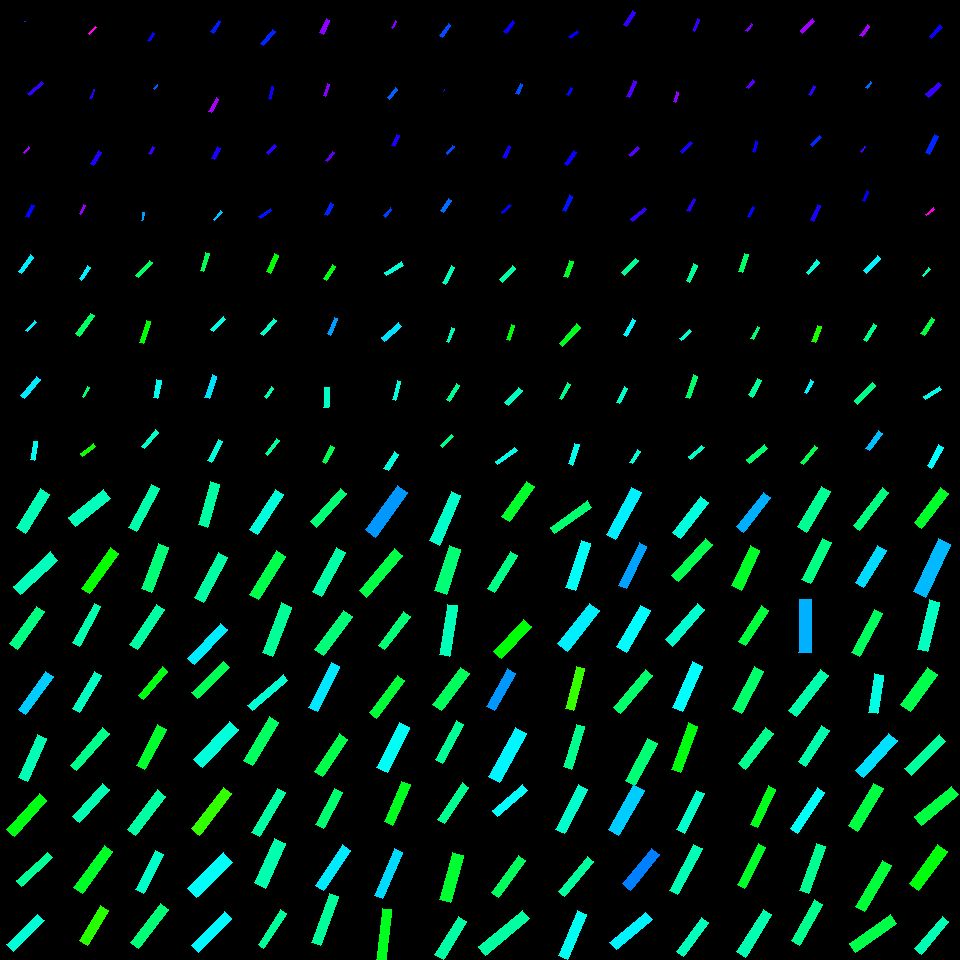

The data file committed next to this chart (first rows):
, angleRotated, color, length, logWidthLengthRatio, x, y, centerX, centerY, width, lengthRotatedProjectX, widthRotatedProjectX, lengthRotatedProjectY, widthRotatedProjectY, vertexRightBottom, vertexRightTop, vertexLeftBottom, vertexLeftTop
0, 2.183, 0.5112, 20.01, -1.681, 26.04, 264.2, 30, 270, 3.725, -11.5, 3.048, 16.37, -2.141, (21, 273), (18, 271), (33, 257), (30, 254)
1, 2.309, 0.5105, 13.3, -1.674, 31.22, 326.2, 30, 330, 2.495, -8.958, 1.845, 9.837, -1.68, (27, 331), (25, 330), (36, 322), (34, 320)
2, 2.27, 0.5129, 25.04, -1.592, 30.11, 387.4, 30, 390, 5.094, -16.11, 3.9, 19.17, -3.277, (24, 398), (20, 395), (40, 379), (36, 376)
3, 1.712, 0.4903, 18.96, -1.656, 34.12, 450.7, 30, 450, 3.619, -2.674, 3.583, 18.77, -0.5105, (34, 460), (30, 459), (37, 441), (33, 441)
4, 2.142, 0.5091, 15.88, -1.58, 84.69, 272.9, 90, 270, 3.269, -8.587, 2.75, 13.35, -1.768, (81, 280), (79, 278), (90, 267), (87, 265)
5, 2.18, 0.3962, 25.14, -1.705, 85.05, 324.9, 90, 330, 4.572, -14.39, 3.749, 20.61, -2.617, (79, 336), (75, 333), (94, 315), (90, 313)
6, 2.09, 0.4052, 11.03, -1.698, 85.81, 391.8, 90, 390, 2.02, -5.477, 1.753, 9.575, -1.003, (83, 397), (82, 396), (89, 387), (87, 386)
7, 2.48, 0.3254, 15.97, -1.663, 88.2, 450.1, 90, 450, 3.028, -12.6, 1.86, 9.81, -2.39, (82, 456), (80, 453), (95, 446), (93, 443)
8, 2.311, 0.3962, 20.29, -1.788, 144.1, 269.3, 150, 270, 3.396, -13.68, 2.508, 14.98, -2.289, (138, 277), (135, 275), (152, 262), (149, 260)
9, 1.881, 0.3332, 23.11, -1.707, 144.8, 332.2, 150, 330, 4.193, -7.051, 3.993, 22.01, -1.279, (143, 343), (139, 342), (150, 321), (146, 320)
10, 1.779, 0.4905, 18.52, -1.49, 157.1, 389, 150, 390, 4.175, -3.834, 4.084, 18.11, -0.8644, (157, 398), (153, 397), (161, 380), (156, 379)
11, 2.272, 0.4651, 21.08, -1.646, 149.9, 439.4, 150, 450, 4.066, -13.61, 3.106, 16.11, -2.624, (144, 448), (141, 446), (158, 432), (155, 429)
12, 1.849, 0.3886, 19.53, -1.642, 204.6, 262.1, 210, 270, 3.781, -5.362, 3.636, 18.78, -1.038, (203, 271), (200, 270), (209, 253), (205, 252)
13, 2.357, 0.4816, 17.9, -1.706, 218.4, 324.5, 210, 330, 3.252, -12.67, 2.298, 12.65, -2.301, (213, 331), (210, 329), (225, 319), (223, 316)
14, 1.878, 0.5186, 23.82, -1.651, 210.7, 386.8, 210, 390, 4.569, -7.194, 4.356, 22.71, -1.38, (209, 398), (204, 397), (216, 376), (212, 374)
15, 2.078, 0.4764, 24.22, -1.667, 215.1, 451.2, 210, 450, 4.573, -11.77, 3.997, 21.17, -2.222, (211, 462), (207, 460), (222, 441), (218, 439)
16, 2, 0.3305, 19.86, -1.594, 272.5, 263.4, 270, 270, 4.036, -8.259, 3.671, 18.07, -1.678, (270, 273), (266, 271), (278, 255), (274, 253)
17, 2.283, 0.4649, 19.77, -1.675, 268.2, 327.2, 270, 330, 3.703, -12.92, 2.803, 14.96, -2.421, (263, 335), (260, 333), (276, 320), (273, 318)
18, 2.14, 0.4504, 11.73, -1.639, 269.1, 392.6, 270, 390, 2.277, -6.326, 1.918, 9.882, -1.228, (266, 398), (264, 396), (273, 388), (271, 386)
19, 2.213, 0.436, 18.7, -1.675, 272.2, 447.1, 270, 450, 3.502, -11.2, 2.805, 14.98, -2.097, (267, 455), (265, 453), (279, 440), (276, 438)
20, 2.144, 0.3477, 16.83, -1.567, 329.2, 272.2, 330, 270, 3.512, -9.126, 2.951, 14.14, -1.904, (326, 280), (323, 278), (335, 266), (332, 264)
21, 1.939, 0.5631, 17.64, -1.707, 332.6, 326.3, 330, 330, 3.2, -6.343, 2.986, 16.46, -1.151, (330, 335), (327, 333), (337, 318), (334, 317)
22, 1.618, 0.4626, 20.26, -1.56, 326.6, 397.6, 330, 390, 4.259, -0.9468, 4.255, 20.24, -0.199, (328, 407), (323, 407), (329, 387), (324, 387)
23, 2.075, 0.3876, 18.21, -1.552, 328.2, 454.7, 330, 450, 3.857, -8.8, 3.377, 15.95, -1.864, (325, 463), (322, 461), (334, 447), (330, 445)
24, 2.572, 0.4737, 19.48, -1.629, 394.1, 268.8, 390, 270, 3.819, -16.4, 2.06, 10.51, -3.216, (386, 275), (384, 272), (403, 265), (401, 261)
25, 2.414, 0.5187, 22.47, -1.51, 391.3, 332.2, 390, 330, 4.962, -16.79, 3.299, 14.94, -3.707, (384, 341), (381, 337), (401, 326), (398, 322)
26, 1.833, 0.4777, 18.98, -1.634, 396.6, 390.5, 390, 390, 3.702, -4.922, 3.576, 18.33, -0.96, (395, 400), (392, 399), (400, 381), (397, 380)
27, 2.131, 0.4779, 19.73, -1.31, 391.1, 461.1, 390, 450, 5.322, -10.49, 4.507, 16.71, -2.83, (388, 470), (383, 468), (398, 454), (394, 451)
28, 2.048, 0.4561, 18.87, -1.656, 448.6, 274.9, 450, 270, 3.602, -8.674, 3.199, 16.76, -1.655, (445, 284), (442, 282), (454, 267), (451, 265)
29, 1.945, 0.4585, 15.28, -1.735, 450.4, 335.1, 450, 330, 2.695, -5.589, 2.508, 14.22, -0.9861, (448, 342), (446, 341), (454, 328), (451, 327)
30, 2.105, 0.4255, 18.71, -1.602, 452.9, 392.2, 450, 390, 3.773, -9.524, 3.247, 16.11, -1.92, (449, 401), (446, 399), (459, 385), (456, 383)
31, 2.367, 0.4194, 15.59, -1.617, 446.7, 440.9, 450, 450, 3.096, -11.14, 2.166, 10.91, -2.212, (442, 447), (440, 445), (453, 436), (451, 434)
32, 2.302, 0.4412, 19.12, -1.656, 507.4, 274, 510, 270, 3.649, -12.76, 2.717, 14.24, -2.436, (502, 282), (499, 279), (515, 268), (512, 265)
33, 1.91, 0.3431, 16.6, -1.528, 510.5, 332.6, 510, 330, 3.601, -5.529, 3.396, 15.65, -1.2, (509, 340), (506, 339), (514, 325), (511, 324)
34, 2.302, 0.4597, 20.94, -1.589, 513.5, 396.4, 510, 390, 4.275, -13.99, 3.182, 15.59, -2.855, (508, 405), (504, 402), (522, 390), (518, 387)
35, 2.517, 0.4867, 24.45, -1.745, 506.3, 455.9, 510, 450, 4.271, -19.84, 2.497, 14.3, -3.464, (497, 464), (495, 461), (517, 450), (514, 447)
36, 1.925, 0.3588, 16.51, -1.474, 568.6, 268.9, 570, 270, 3.78, -5.723, 3.545, 15.48, -1.31, (567, 277), (563, 276), (573, 261), (569, 260)
37, 2.302, 0.3536, 26.41, -1.634, 569.8, 335.3, 570, 330, 5.153, -17.64, 3.834, 19.65, -3.442, (562, 346), (559, 343), (580, 327), (576, 323)
38, 2.088, 0.4222, 17.81, -1.719, 564.9, 391.2, 570, 390, 3.192, -8.809, 2.774, 15.48, -1.579, (561, 399), (559, 398), (570, 384), (567, 382)
39, 1.883, 0.4888, 21.66, -1.454, 573.7, 454.3, 570, 450, 5.061, -6.645, 4.817, 20.61, -1.553, (572, 465), (568, 463), (579, 444), (574, 443)
40, 2.351, 0.4289, 19.89, -1.605, 629.6, 266.6, 630, 270, 3.994, -13.99, 2.838, 14.13, -2.81, (624, 275), (621, 272), (638, 260), (635, 258)
41, 2.074, 0.5029, 18.53, -1.815, 629.7, 327.4, 630, 330, 3.017, -8.928, 2.643, 16.23, -1.454, (626, 336), (623, 334), (635, 320), (632, 318)
42, 2.043, 0.4669, 17.41, -1.619, 622.4, 395.4, 630, 390, 3.447, -7.91, 3.07, 15.5, -1.566, (619, 403), (616, 402), (627, 388), (624, 386)
43, 2.128, 0.4773, 14.69, -1.552, 635.2, 456.7, 630, 450, 3.11, -7.765, 2.64, 12.47, -1.645, (632, 463), (629, 462), (640, 451), (637, 449)
44, 1.979, 0.4317, 18.35, -1.583, 691.8, 273.2, 690, 270, 3.769, -7.278, 3.46, 16.84, -1.495, (689, 282), (686, 280), (697, 265), (693, 263)
45, 2.416, 0.4722, 13.36, -1.748, 685.6, 335.1, 690, 330, 2.326, -9.995, 1.544, 8.868, -1.74, (681, 340), (679, 338), (691, 331), (689, 329)
46, 1.918, 0.4014, 23.74, -1.746, 691.5, 386.7, 690, 390, 4.14, -8.073, 3.893, 22.32, -1.408, (689, 398), (685, 397), (697, 376), (693, 374)
47, 2.44, 0.4669, 18.06, -1.579, 696.1, 452.4, 690, 450, 3.723, -13.8, 2.402, 11.65, -2.844, (690, 459), (688, 456), (704, 447), (701, 445)
48, 1.891, 0.3997, 19.18, -1.583, 743.8, 262.7, 750, 270, 3.938, -6.034, 3.738, 18.2, -1.239, (742, 272), (738, 271), (748, 254), (744, 253)
49, 2.075, 0.4035, 13.68, -1.6, 755.4, 332.8, 750, 330, 2.761, -6.602, 2.418, 11.98, -1.333, (753, 339), (750, 338), (759, 327), (757, 326)
50, 2.087, 0.4348, 18.64, -1.398, 754.9, 387.8, 750, 390, 4.607, -9.202, 4.006, 16.21, -2.275, (752, 397), (748, 394), (761, 380), (757, 378)
51, 2.431, 0.4041, 23.62, -1.583, 757, 453.9, 750, 450, 4.85, -17.91, 3.163, 15.41, -3.677, (749, 463), (746, 459), (767, 448), (764, 444)
52, 2.239, 0.4766, 16.53, -1.579, 812.8, 267.4, 810, 270, 3.409, -10.24, 2.676, 12.97, -2.112, (808, 274), (806, 272), (819, 262), (816, 259)
53, 1.916, 0.3159, 17.13, -1.586, 816.5, 333.7, 810, 330, 3.506, -5.797, 3.299, 16.12, -1.186, (815, 342), (811, 341), (821, 326), (817, 325)
54, 2.04, 0.506, 14.2, -1.649, 808.7, 386.7, 810, 390, 2.73, -6.418, 2.435, 12.67, -1.234, (806, 393), (804, 392), (813, 381), (810, 379)
55, 2.236, 0.3845, 21.59, -1.736, 808.9, 454.8, 810, 450, 3.804, -13.33, 2.992, 16.98, -2.349, (803, 464), (800, 462), (817, 447), (814, 445)
56, 2.321, 0.5059, 20.01, -1.524, 872.1, 264.3, 870, 270, 4.358, -13.65, 3.187, 14.63, -2.973, (866, 273), (863, 270), (880, 258), (877, 255)
57, 2.141, 0.4253, 18.54, -1.484, 870, 332.5, 870, 330, 4.202, -10.01, 3.536, 15.6, -2.27, (866, 341), (863, 339), (876, 325), (873, 323)
58, 2.347, 0.4199, 25.52, -1.686, 865.2, 393.3, 870, 390, 4.729, -17.88, 3.375, 18.22, -3.312, (857, 404), (854, 400), (875, 385), (872, 382)
59, 2.211, 0.5409, 21.63, -1.541, 874.2, 440.9, 870, 450, 4.631, -12.92, 3.714, 17.34, -2.767, (869, 450), (865, 448), (882, 433), (878, 430)
... 196 more rows
